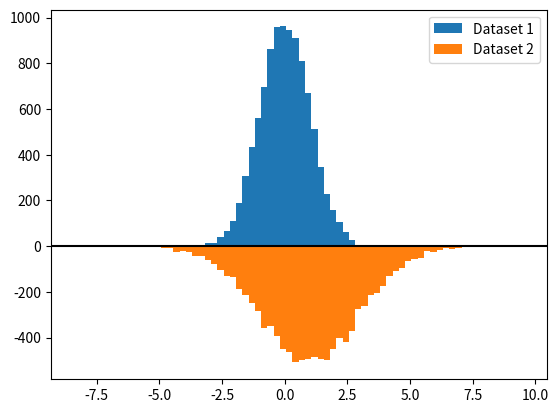

This chart was generated by the following Python code:
import matplotlib.pyplot as plt
import numpy as np

# Create a random number generator with a fixed seed for reproducibility
rng = np.random.default_rng(19680801)

N_points = 10_000

# Generate two normal distributions
dataset1 = np.random.normal(0, 1, size=N_points)
dataset2 = np.random.normal(1, 2, size=N_points)

# Use a constant bin width to make the two histograms easier to compare visually
bin_width = 0.25
bins = np.arange(np.min([dataset1, dataset2]),
                    np.max([dataset1, dataset2]) + bin_width, bin_width)

fig, ax = plt.subplots()

# Plot the first histogram
ax.hist(dataset1, bins=bins, label="Dataset 1")

# Plot the second histogram
# (notice the negative weights, which flip the histogram upside down)
ax.hist(dataset2, weights=-np.ones_like(dataset2), bins=bins, label="Dataset 2")
ax.axhline(0, color="k")
ax.legend()

plt.show()